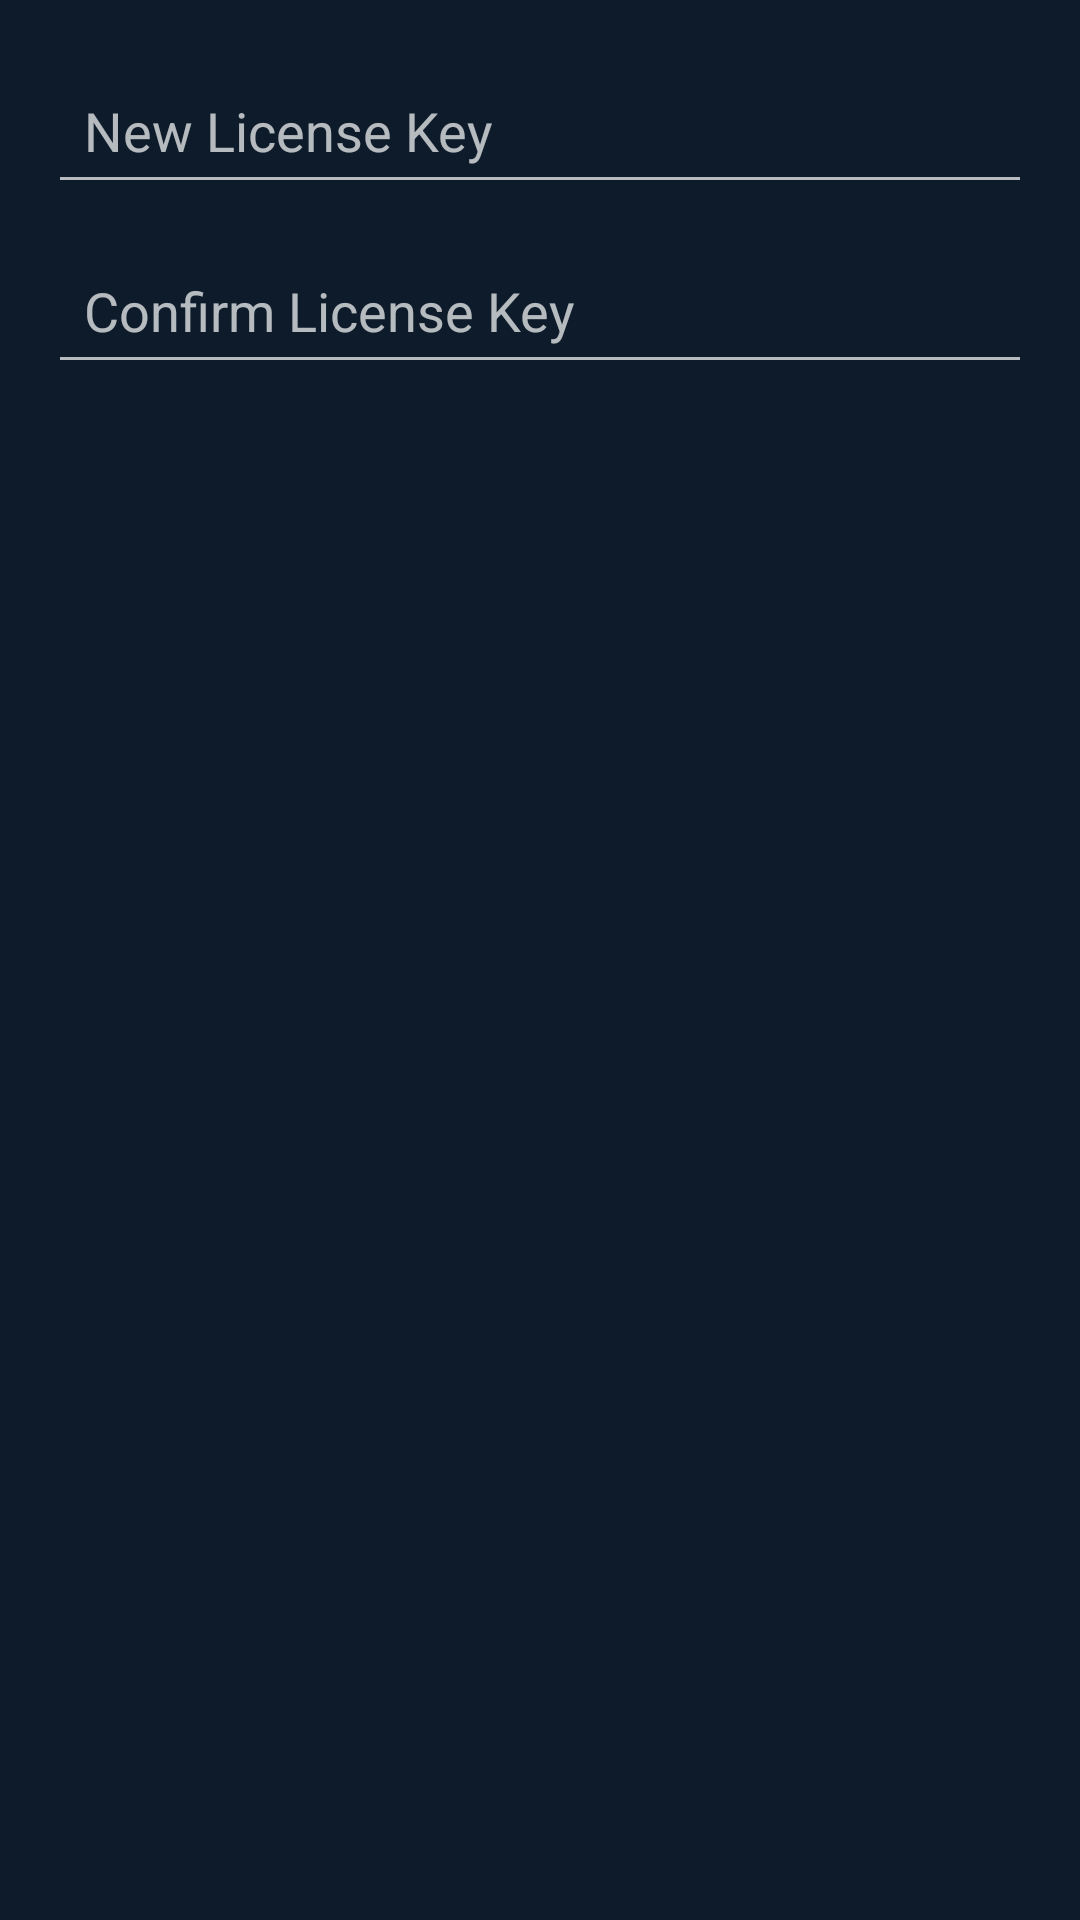

Here is an Android app screen rendered from its layout file. Give the layout XML and the strings, colors and styles it references.
<!-- AndroidManifest.xml: application theme Theme.ForexRobot -->
<!-- res/layout/dialog_change_password.xml -->
<?xml version="1.0" encoding="utf-8"?>
<LinearLayout xmlns:android="http://schemas.android.com/apk/res/android"
    android:layout_width="match_parent"
    android:layout_height="wrap_content"
    android:orientation="vertical"
    android:padding="16dp">

    <EditText
        android:id="@+id/etNewPassword"
        android:layout_width="match_parent"
        android:layout_height="52dp"
        android:hint="New License Key"
        android:inputType="textPassword"
        android:paddingLeft="12dp"/>

    <EditText
        android:id="@+id/etConfirmNewPassword"
        android:layout_width="match_parent"
        android:layout_height="52dp"
        android:hint="Confirm License Key"
        android:inputType="textPassword"
        android:paddingLeft="12dp"
        android:layout_marginTop="8dp"/>

</LinearLayout>
<!-- resources referenced by this layout -->
<resources>
  <style name="Theme.ForexRobot" parent="Theme.AppCompat.NoActionBar">
          <item name="colorPrimary">@color/gold</item>
          <item name="colorPrimaryDark">@color/headerBg</item>
          <item name="colorAccent">@color/buyGreen</item>
          <item name="android:windowBackground">@color/darkNavy</item>
          <item name="android:statusBarColor">@color/headerBg</item>
          <item name="android:navigationBarColor">@color/headerBg</item>
          <item name="android:textColorPrimary">@color/white</item>
      </style>
  <color name="gold">#FFD700</color>
  <color name="headerBg">#0A1020</color>
  <color name="buyGreen">#00C853</color>
  <color name="darkNavy">#0D1B2A</color>
  <color name="white">#FFFFFF</color>
</resources>
